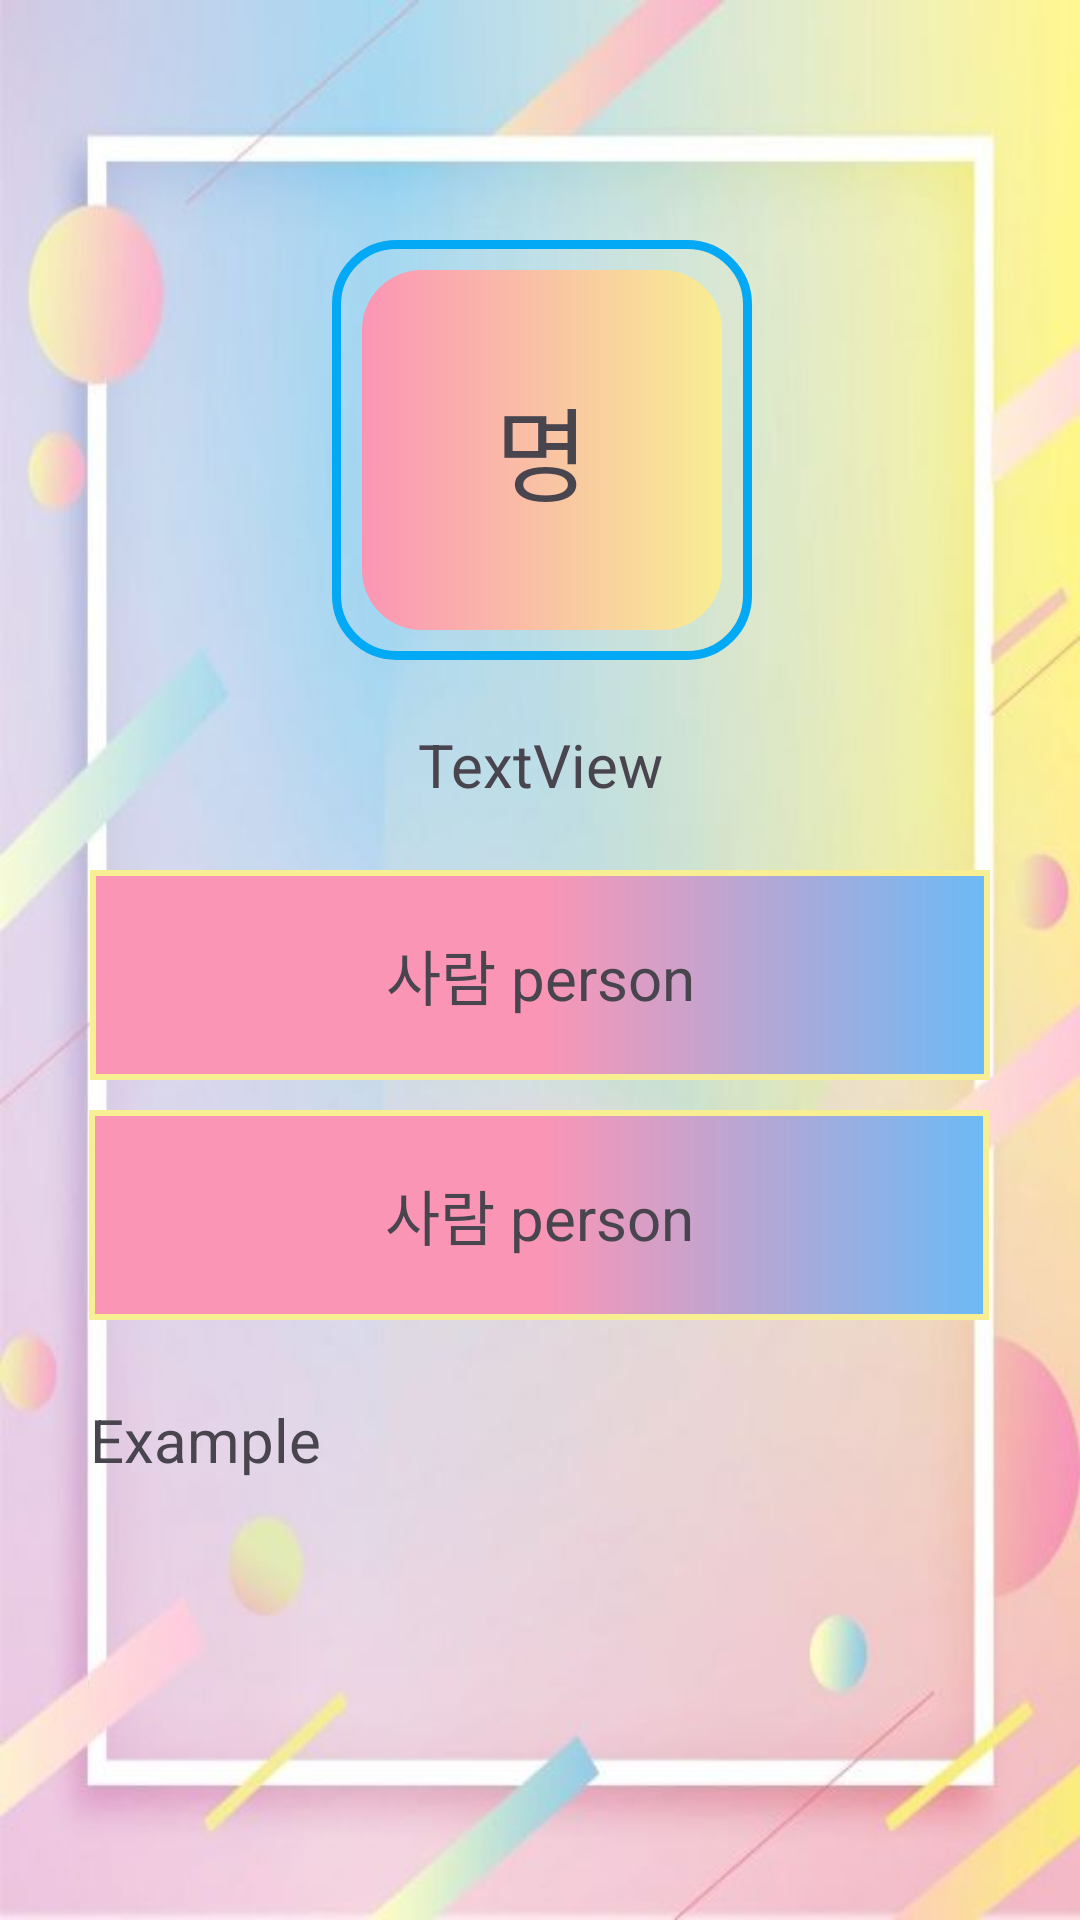

Reconstruct the res/layout file that produces this screen, plus the resources it refers to.
<!-- AndroidManifest.xml: application theme Theme.FinalProject -->
<!-- res/layout/activity_units_info.xml -->
<?xml version="1.0" encoding="utf-8"?>
<androidx.constraintlayout.widget.ConstraintLayout xmlns:android="http://schemas.android.com/apk/res/android"
    xmlns:app="http://schemas.android.com/apk/res-auto"
    xmlns:tools="http://schemas.android.com/tools"
    android:layout_width="match_parent"
    android:layout_height="match_parent"
    android:background="@drawable/bgbgbg"
    tools:context=".unitRecycler.UnitsInfoActivity">

    <androidx.constraintlayout.widget.ConstraintLayout
        android:id="@+id/constraintLayout2"
        android:layout_width="0dp"
        android:layout_height="0dp"
        app:layout_constraintBottom_toBottomOf="parent"
        app:layout_constraintEnd_toEndOf="parent"
        app:layout_constraintStart_toStartOf="parent"
        app:layout_constraintTop_toTopOf="parent">

        <TextView
            android:id="@+id/unitname"
            android:layout_width="140dp"
            android:layout_height="140dp"

            android:layout_marginStart="136dp"

            android:layout_marginTop="80dp"
            android:layout_marginEnd="135dp"
            android:background="@drawable/drawer_border"
            android:gravity="center"
            android:text="@string/individual"
            android:textSize="34sp"
            app:layout_constraintEnd_toEndOf="parent"
            app:layout_constraintStart_toStartOf="parent"
            app:layout_constraintTop_toTopOf="parent" />

        <TextView
            android:id="@+id/unitMeaning"
            android:layout_width="140dp"
            android:layout_height="30dp"
            android:layout_marginTop="20dp"
            android:gravity="center"
            android:text="TextView"
            android:textSize="20sp"
            app:layout_constraintEnd_toEndOf="parent"
            app:layout_constraintStart_toStartOf="parent"
            app:layout_constraintTop_toBottomOf="@+id/unitname" />

        <TextView
            android:id="@+id/example"
            android:layout_width="300dp"
            android:layout_height="70dp"
            android:layout_marginStart="56dp"
            android:layout_marginTop="10dp"
            android:layout_marginEnd="55dp"
            android:layout_marginBottom="152dp"
            android:background="@drawable/header_bkg"
            android:gravity="center"
            android:text="@string/person"
            android:textSize="20sp"
            app:layout_constraintBottom_toBottomOf="parent"
            app:layout_constraintEnd_toEndOf="parent"
            app:layout_constraintStart_toStartOf="parent"
            app:layout_constraintTop_toBottomOf="@+id/txtExample" />

        <TextView
            android:id="@+id/englishWhereToUse"
            android:layout_width="300dp"
            android:layout_height="70dp"
            android:layout_marginTop="10dp"
            android:background="@drawable/header_bkg"
            android:gravity="center"
            android:text="@string/person"
            android:textSize="20sp"
            app:layout_constraintEnd_toEndOf="parent"
            app:layout_constraintHorizontal_bias="0.495"
            app:layout_constraintStart_toStartOf="parent"
            app:layout_constraintTop_toBottomOf="@+id/whereToUseKorean" />

        <TextView
            android:id="@+id/whereToUseKorean"
            android:layout_width="300dp"
            android:layout_height="70dp"
            android:layout_marginTop="20dp"
            android:background="@drawable/header_bkg"
            android:gravity="center"
            android:text="@string/person"
            android:textSize="20sp"
            app:layout_constraintEnd_toEndOf="parent"
            app:layout_constraintStart_toStartOf="parent"
            app:layout_constraintTop_toBottomOf="@+id/unitMeaning" />

        <TextView
            android:id="@+id/txtExample"
            android:layout_width="300dp"
            android:layout_height="30dp"
            android:layout_marginTop="25dp"
            android:gravity="center|start"
            android:text="@string/example"
            android:textSize="20sp"
            app:layout_constraintEnd_toEndOf="parent"
            app:layout_constraintStart_toStartOf="parent"
            app:layout_constraintTop_toBottomOf="@+id/englishWhereToUse" />
    </androidx.constraintlayout.widget.ConstraintLayout>

</androidx.constraintlayout.widget.ConstraintLayout>
<!-- resources referenced by this layout -->
<resources>
  <!-- drawable bgbgbg: jpg bitmap (drawable, 24251 bytes) -->
  <!-- drawable drawer_border (drawable) -->
  <?xml version="1.0" encoding="utf-8"?>
  <layer-list xmlns:android="http://schemas.android.com/apk/res/android">
      
      <item>
          <shape android:shape="rectangle">
              <stroke
                  android:width="3dp"
                  android:color="@color/blue" />
              <corners android:radius="20dp" />
          </shape>
      </item>
      
      <item android:right="10dp" android:left="10dp" android:top="10dp" android:bottom="10dp">
          <shape android:shape="rectangle">
              <gradient
                  android:type="linear"
                  android:angle="0"
                  android:centerX="80%"
  
                  android:startColor="#FFFB95B5"
                  android:endColor="#FFF8EE93"
                  android:gradientRadius="10%p" />
              <corners android:radius="20dp" />
          </shape>
      </item>
  </layer-list>
  <!-- drawable header_bkg (drawable) -->
  <?xml version="1.0" encoding="utf-8"?>
  <shape xmlns:android="http://schemas.android.com/apk/res/android">
  
      <gradient
          android:startColor="@color/lightpink"
          android:centerColor="@color/lightpink"
          android:endColor="@color/lightblue"/>
      <stroke
          android:width="2dp"
          android:color="@color/lightyellow"/>
  
  </shape>
  <string name="example">Example</string>
  
      //example
  <string name="individual">명</string>
  <string name="person">사람 person</string>
  <style name="Theme.FinalProject" parent="Base.Theme.FinalProject" />
  <color name="blue">#FF03A9F4</color>
  <color name="lightpink">#FFFB95B5</color>
  <color name="lightblue">#FF6CBAF6</color>
  <color name="lightyellow">#FFF8EE93</color>
  <style name="Base.Theme.FinalProject" parent="Theme.Material3.DayNight.NoActionBar">
          
          
          <item name="colorPrimary">@color/lightpink</item>
          <item name="colorPrimaryVariant">@color/lightpink</item>
          <item name="android:statusBarColor">@color/lightpink</item>
  
  
      </style>
</resources>
